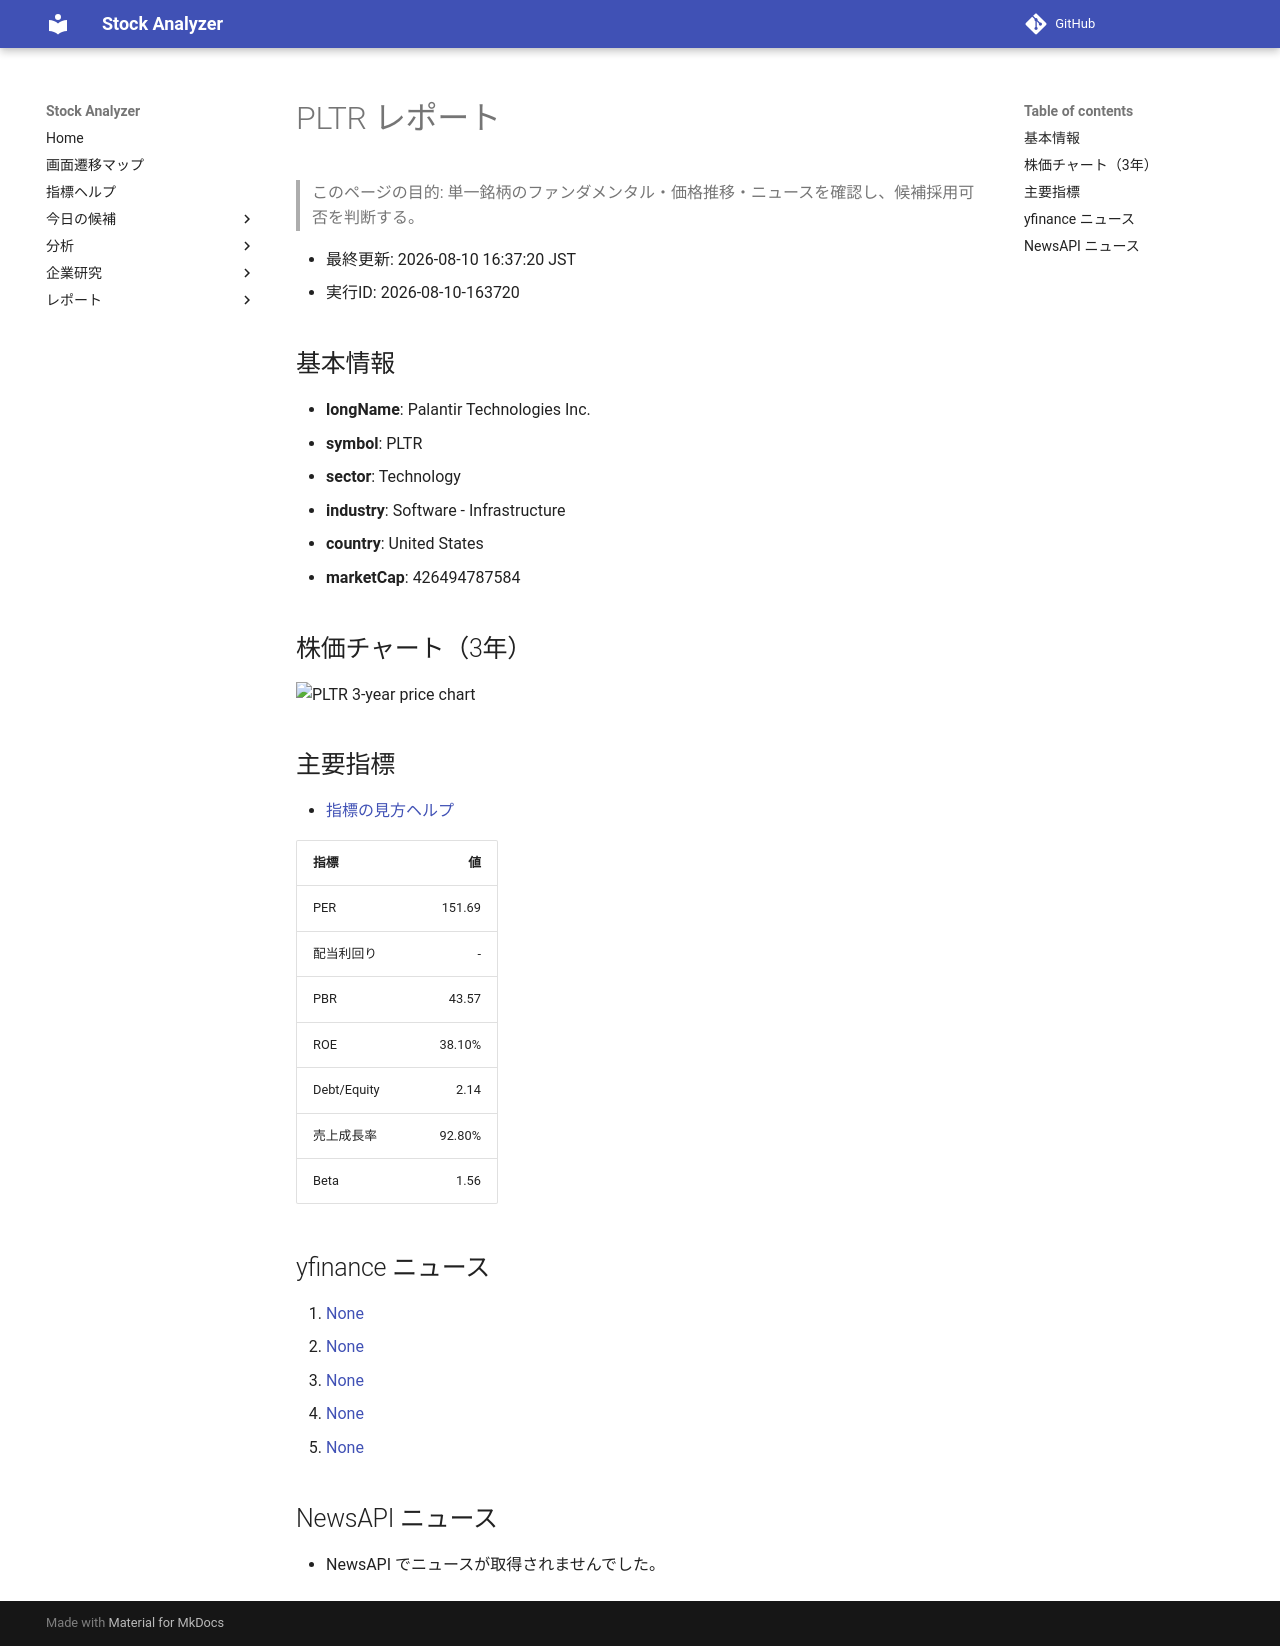

repository: Yumi-note/Making-APP · page: reports/2026-08-10/163720/PLTR/index.html · generator: mkdocs

# PLTR レポート

> このページの目的: 単一銘柄のファンダメンタル・価格推移・ニュースを確認し、候補採用可否を判断する。

- 最終更新: 2026-08-10 16:37:20 JST
- 実行ID: 2026-08-10-163720

## 基本情報

- **longName**: Palantir Technologies Inc.
- **symbol**: PLTR
- **sector**: Technology
- **industry**: Software - Infrastructure
- **country**: United States
- **marketCap**: 426494787584

## 株価チャート（3年）

![PLTR 3-year price chart](PLTR_3y.png)

## 主要指標

- [指標の見方ヘルプ](../../../../indicators.md)

| 指標 | 値 |
|---|---:|
| PER | 151.69 |
| 配当利回り | - |
| PBR | 43.57 |
| ROE | 38.10% |
| Debt/Equity | 2.14 |
| 売上成長率 | 92.80% |
| Beta | 1.56 |

## yfinance ニュース

1. [None](None)
2. [None](None)
3. [None](None)
4. [None](None)
5. [None](None)

## NewsAPI ニュース

- NewsAPI でニュースが取得されませんでした。
